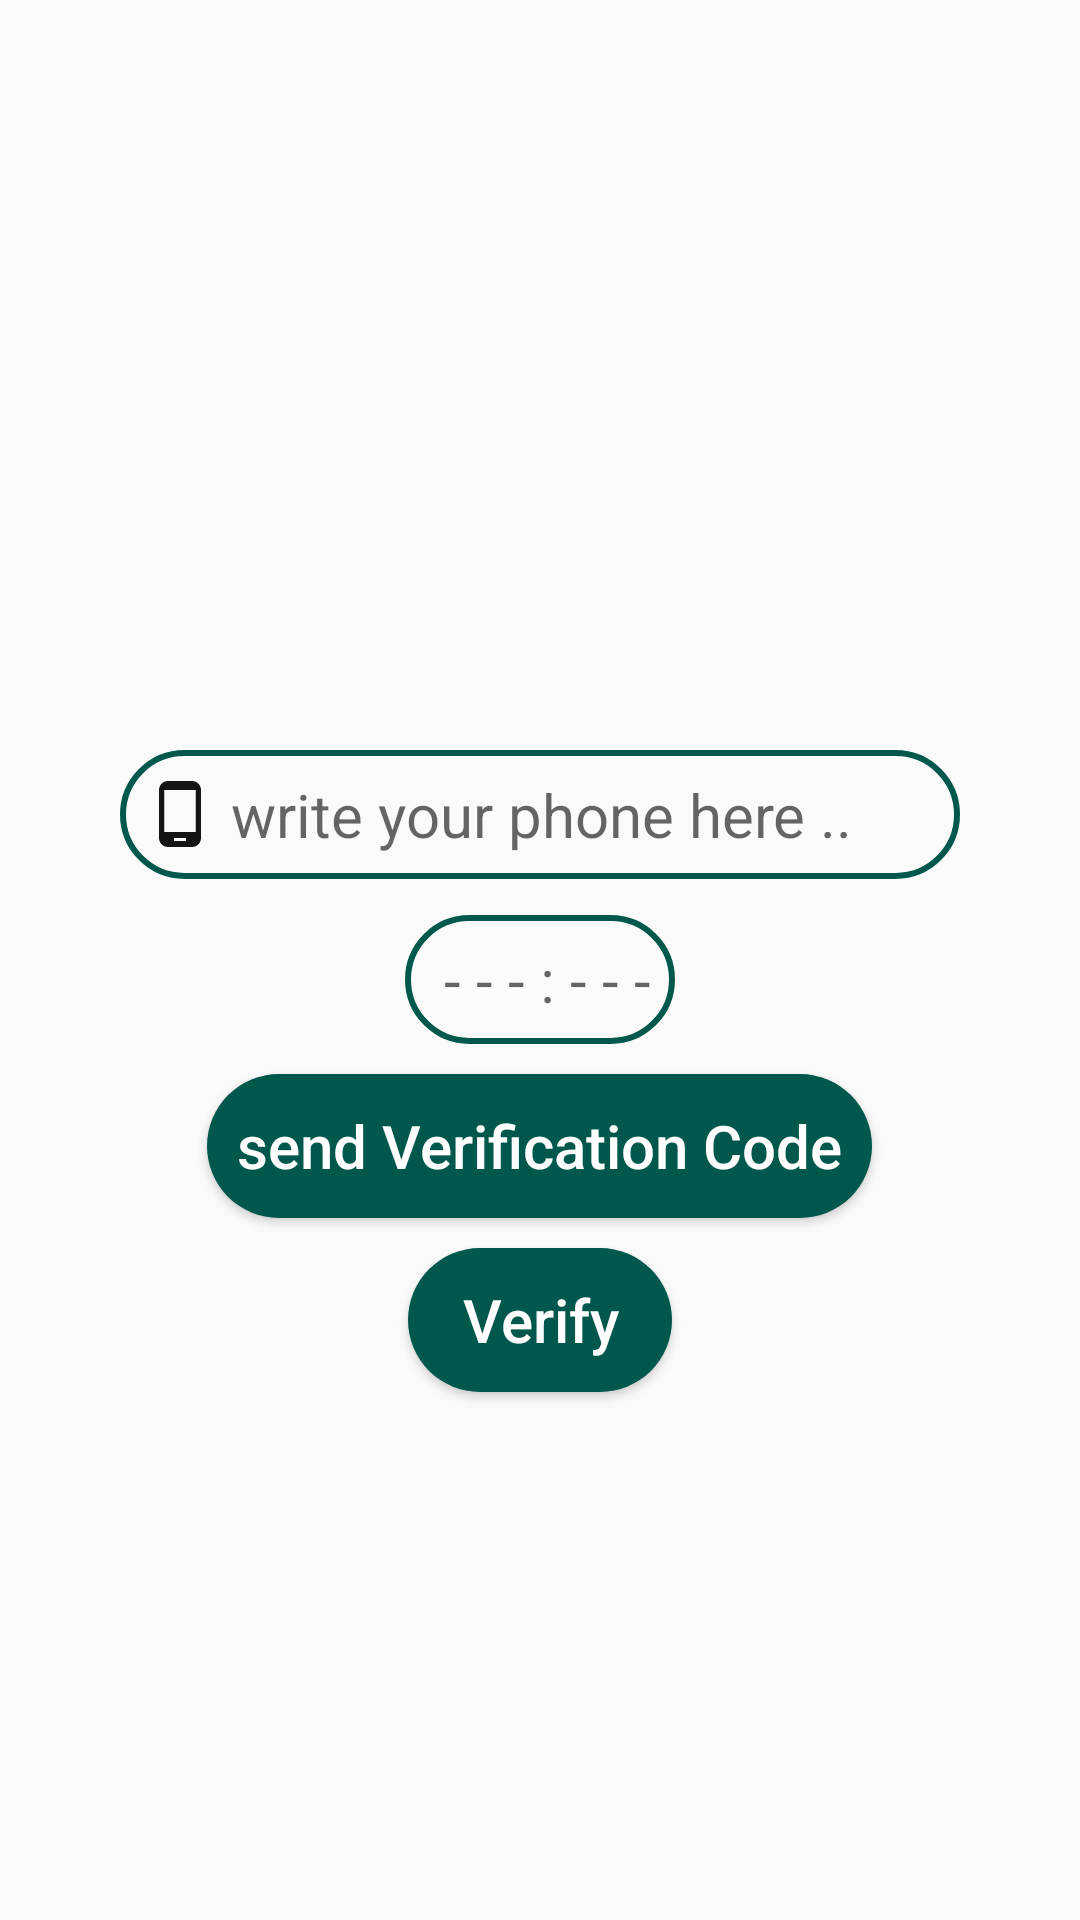

Write the Android layout XML for this screen, with the resource values it uses.
<!-- AndroidManifest.xml: application theme AppTheme -->
<!-- res/layout/activity_phone_login_acticity.xml -->
<?xml version="1.0" encoding="utf-8"?>
<RelativeLayout xmlns:android="http://schemas.android.com/apk/res/android"
    xmlns:app="http://schemas.android.com/apk/res-auto"
    xmlns:tools="http://schemas.android.com/tools"
    android:layout_width="match_parent"
    android:layout_height="match_parent"
    tools:context=".PhoneLoginActicity">

    <EditText
        android:layout_width="match_parent"
        android:layout_height="wrap_content"
        android:padding="8dp"
        android:id="@+id/phone_number_input"
        android:layout_alignParentStart="true"
        android:layout_marginTop="250dp"
        android:layout_marginStart="40dp"
        android:layout_marginEnd="40dp"
        android:hint=" write your phone here .. "
        android:inputType="text"
        android:textSize="20sp"
        android:background="@drawable/inputs"
        android:drawableStart="@drawable/ic_phone_android_black_24dp"
        />

    <EditText
        android:layout_width="wrap_content"
        android:layout_height="wrap_content"
        android:padding="8dp"
        android:layout_centerHorizontal="true"
        android:id="@+id/verification_input"

        android:layout_marginTop="12dp"

        android:hint=" - - - : - - -"
        android:inputType="number"
        android:textSize="20sp"
        android:layout_below="@+id/phone_number_input"
        android:background="@drawable/inputs"
        android:gravity="center"

        />

    <Button
        android:layout_width="wrap_content"
        android:layout_height="wrap_content"
        android:text="Verify"
        android:layout_centerHorizontal="true"
        android:layout_below="@+id/send_verification_code_btn"
        android:background="@drawable/buttons"
        android:layout_marginTop="10dp"
        android:textColor="#FFFFFF"
        android:textAllCaps="false"
        android:textSize="20dp"
        android:id="@+id/verify_btn"

        />



    <Button
        android:layout_width="wrap_content"
        android:layout_height="wrap_content"
        android:text="send Verification Code"
        android:layout_centerHorizontal="true"
        android:layout_below="@+id/verification_input"
        android:background="@drawable/buttons"
        android:layout_marginTop="10dp"
        android:textColor="#FFFFFF"
        android:textAllCaps="false"
        android:textSize="20dp"
        android:id="@+id/send_verification_code_btn"
        android:paddingEnd="10dp"
        android:paddingStart="10dp"
        />

</RelativeLayout>
<!-- resources referenced by this layout -->
<resources>
  <!-- drawable buttons (drawable) -->
  <?xml version="1.0" encoding="utf-8"?>
  <shape xmlns:android="http://schemas.android.com/apk/res/android">
  <solid
      android:color="@color/colorPrimary"
  
      ></solid>
      <corners
          android:radius="40dp"
          ></corners>
  </shape>
  <!-- drawable ic_phone_android_black_24dp (drawable) -->
  <vector android:height="24dp" android:tint="#141414"
      android:viewportHeight="24.0" android:viewportWidth="24.0"
      android:width="24dp" xmlns:android="http://schemas.android.com/apk/res/android">
      <path android:fillColor="#FF000000" android:pathData="M16,1L8,1C6.34,1 5,2.34 5,4v16c0,1.66 1.34,3 3,3h8c1.66,0 3,-1.34 3,-3L19,4c0,-1.66 -1.34,-3 -3,-3zM14,21h-4v-1h4v1zM17.25,18L6.75,18L6.75,4h10.5v14z"/>
  </vector>
  <!-- drawable inputs (drawable) -->
  <?xml version="1.0" encoding="utf-8"?>
  <shape xmlns:android="http://schemas.android.com/apk/res/android">
  <stroke
      android:color="@color/colorPrimary"
      android:width="2dp"
      >
  
  </stroke>
  
      <corners
          android:radius="32dp"
          >
  
      </corners>
  </shape>
  <style name="AppTheme" parent="Theme.AppCompat.Light.NoActionBar">
          
          <item name="colorPrimary">@color/colorPrimary</item>
          <item name="colorPrimaryDark">@color/colorPrimaryDark</item>
          <item name="colorAccent">@color/colorAccent</item>
      </style>
  <color name="colorPrimary">#00574B</color>
  <color name="colorPrimaryDark">#004d40</color>
  <color name="colorAccent">#0097A7</color>
</resources>
